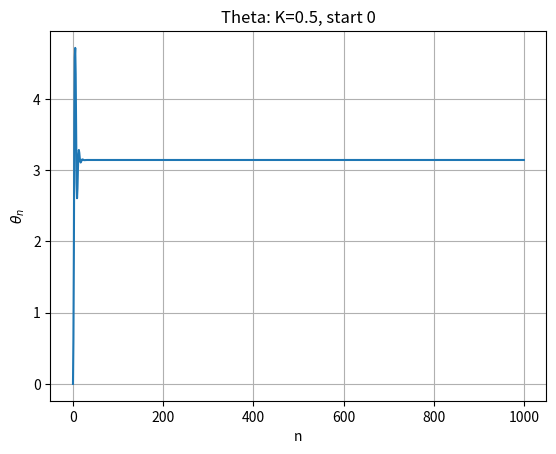
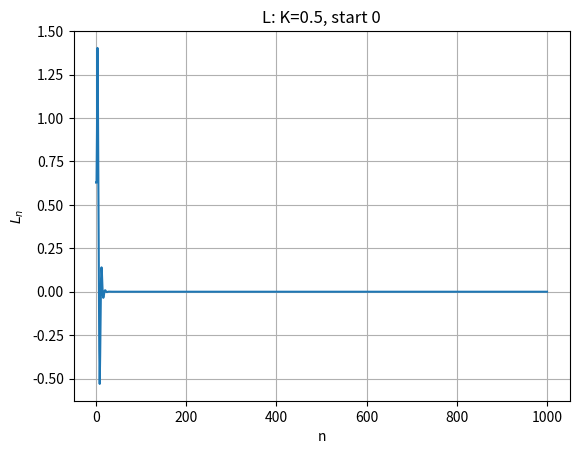
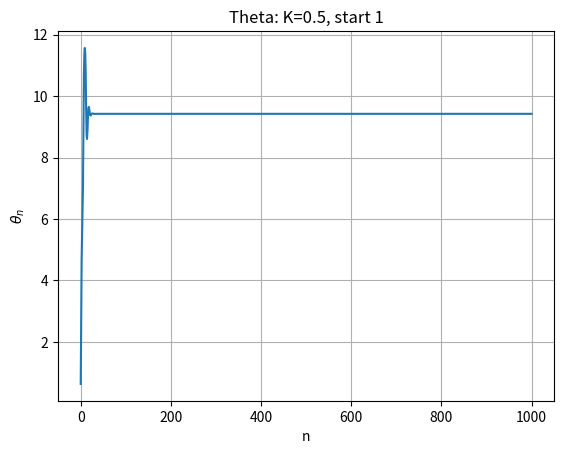
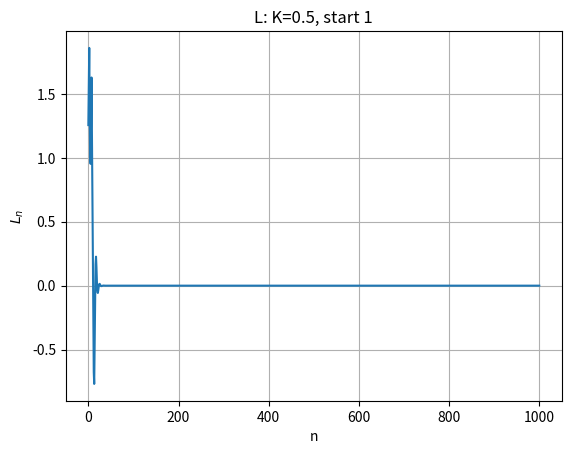
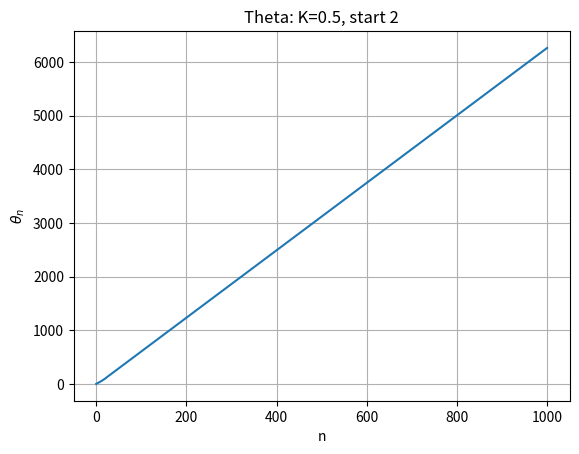
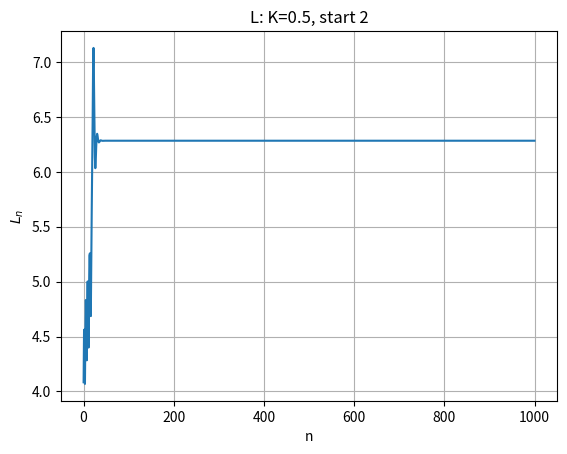
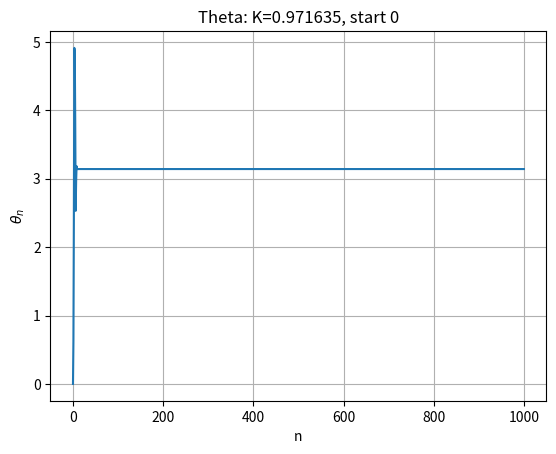
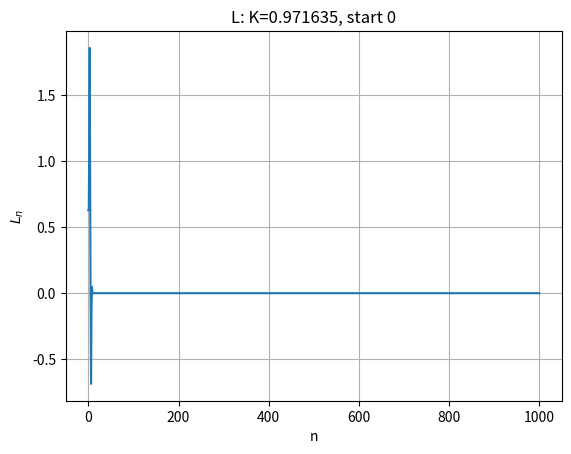
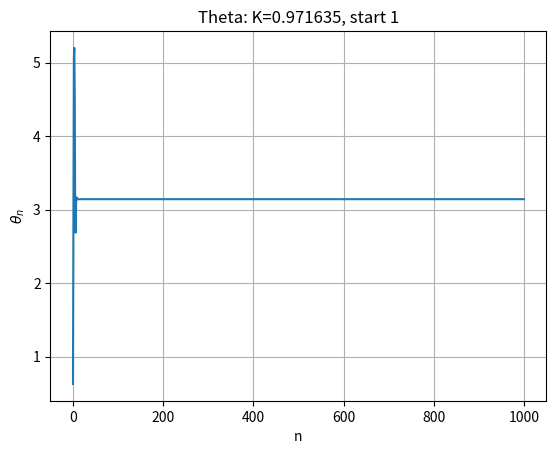
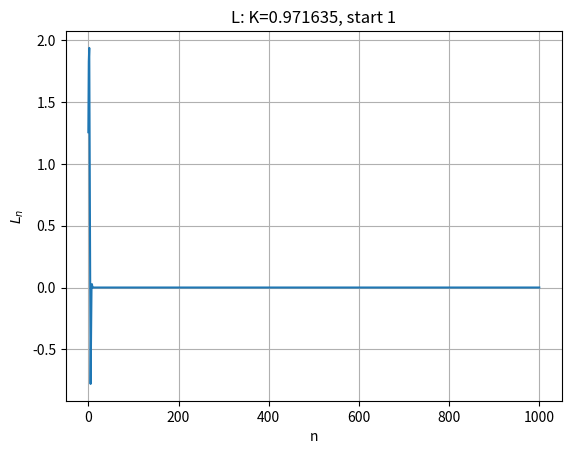
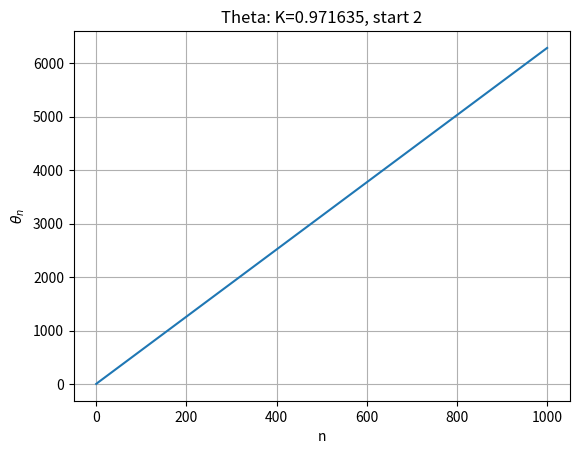
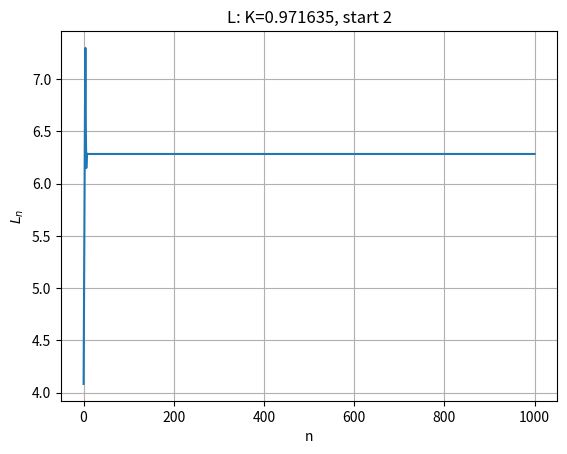
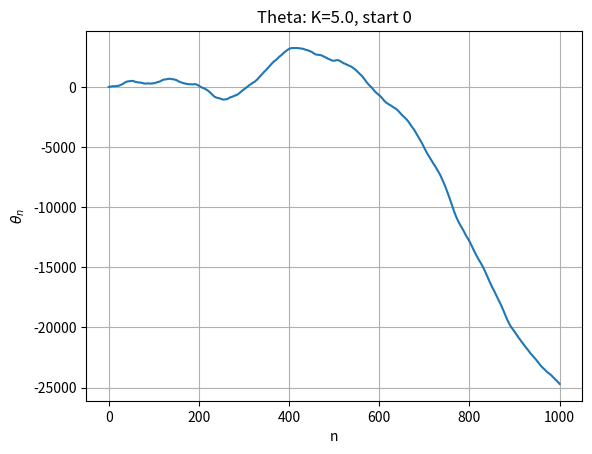
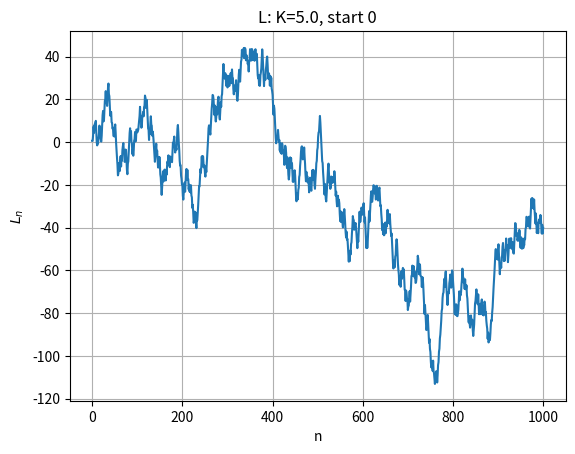
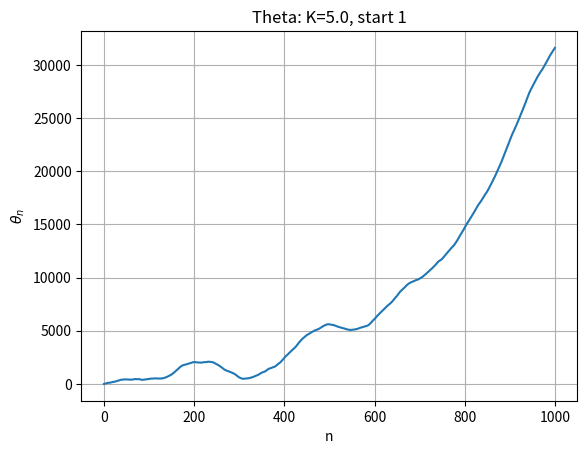
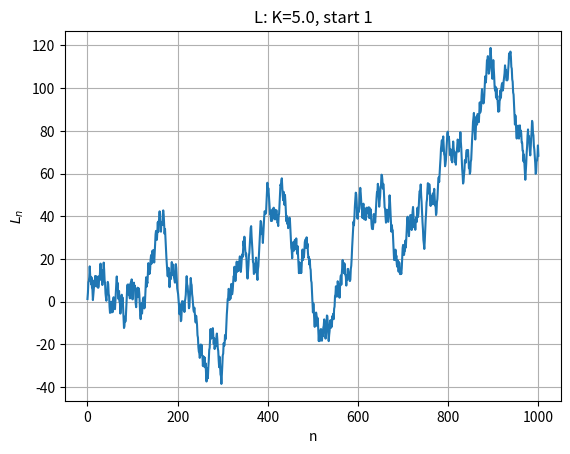

Recreate these plots in Python, in order.
import numpy as np
import matplotlib.pyplot as plt
import os

K_table = np.array([0.5, 0.971635, 5.0])
theta_0_table = np.array([0, 0.2*np.pi, 0.2*2*np.pi])
L_0_table = np.array([0.1*2*np.pi, 0.2*2*np.pi, 0.65*2*np.pi])

N = 1000
n_table = np.arange(N+1)

os.makedirs("wyniki", exist_ok=True)

for K in K_table:
    for i in range(len(theta_0_table)):

        theta = theta_0_table[i]
        L = L_0_table[i]

        theta_table = np.zeros(N+1)
        L_table = np.zeros(N+1)

        for n in range(N+1):
            theta_table[n] = theta
            L_table[n] = L
            
            L = L + K * np.sin(theta)
            theta = theta + L + K * np.sin(theta)

        plt.figure()
        plt.plot(n_table, theta_table)
        plt.xlabel("n")
        plt.ylabel(r"$\theta_n$")
        plt.title(f"Theta: K={K}, start {i}")
        plt.grid(True)
        plt.savefig(f"wyniki/theta_K_{K}_start_{i}.png")
        plt.close()

        plt.figure()
        plt.plot(n_table, L_table)
        plt.xlabel("n")
        plt.ylabel(r"$L_n$")
        plt.title(f"L: K={K}, start {i}")
        plt.grid(True)
        plt.savefig(f"wyniki/L_K_{K}_start_{i}.png")
        plt.close()
